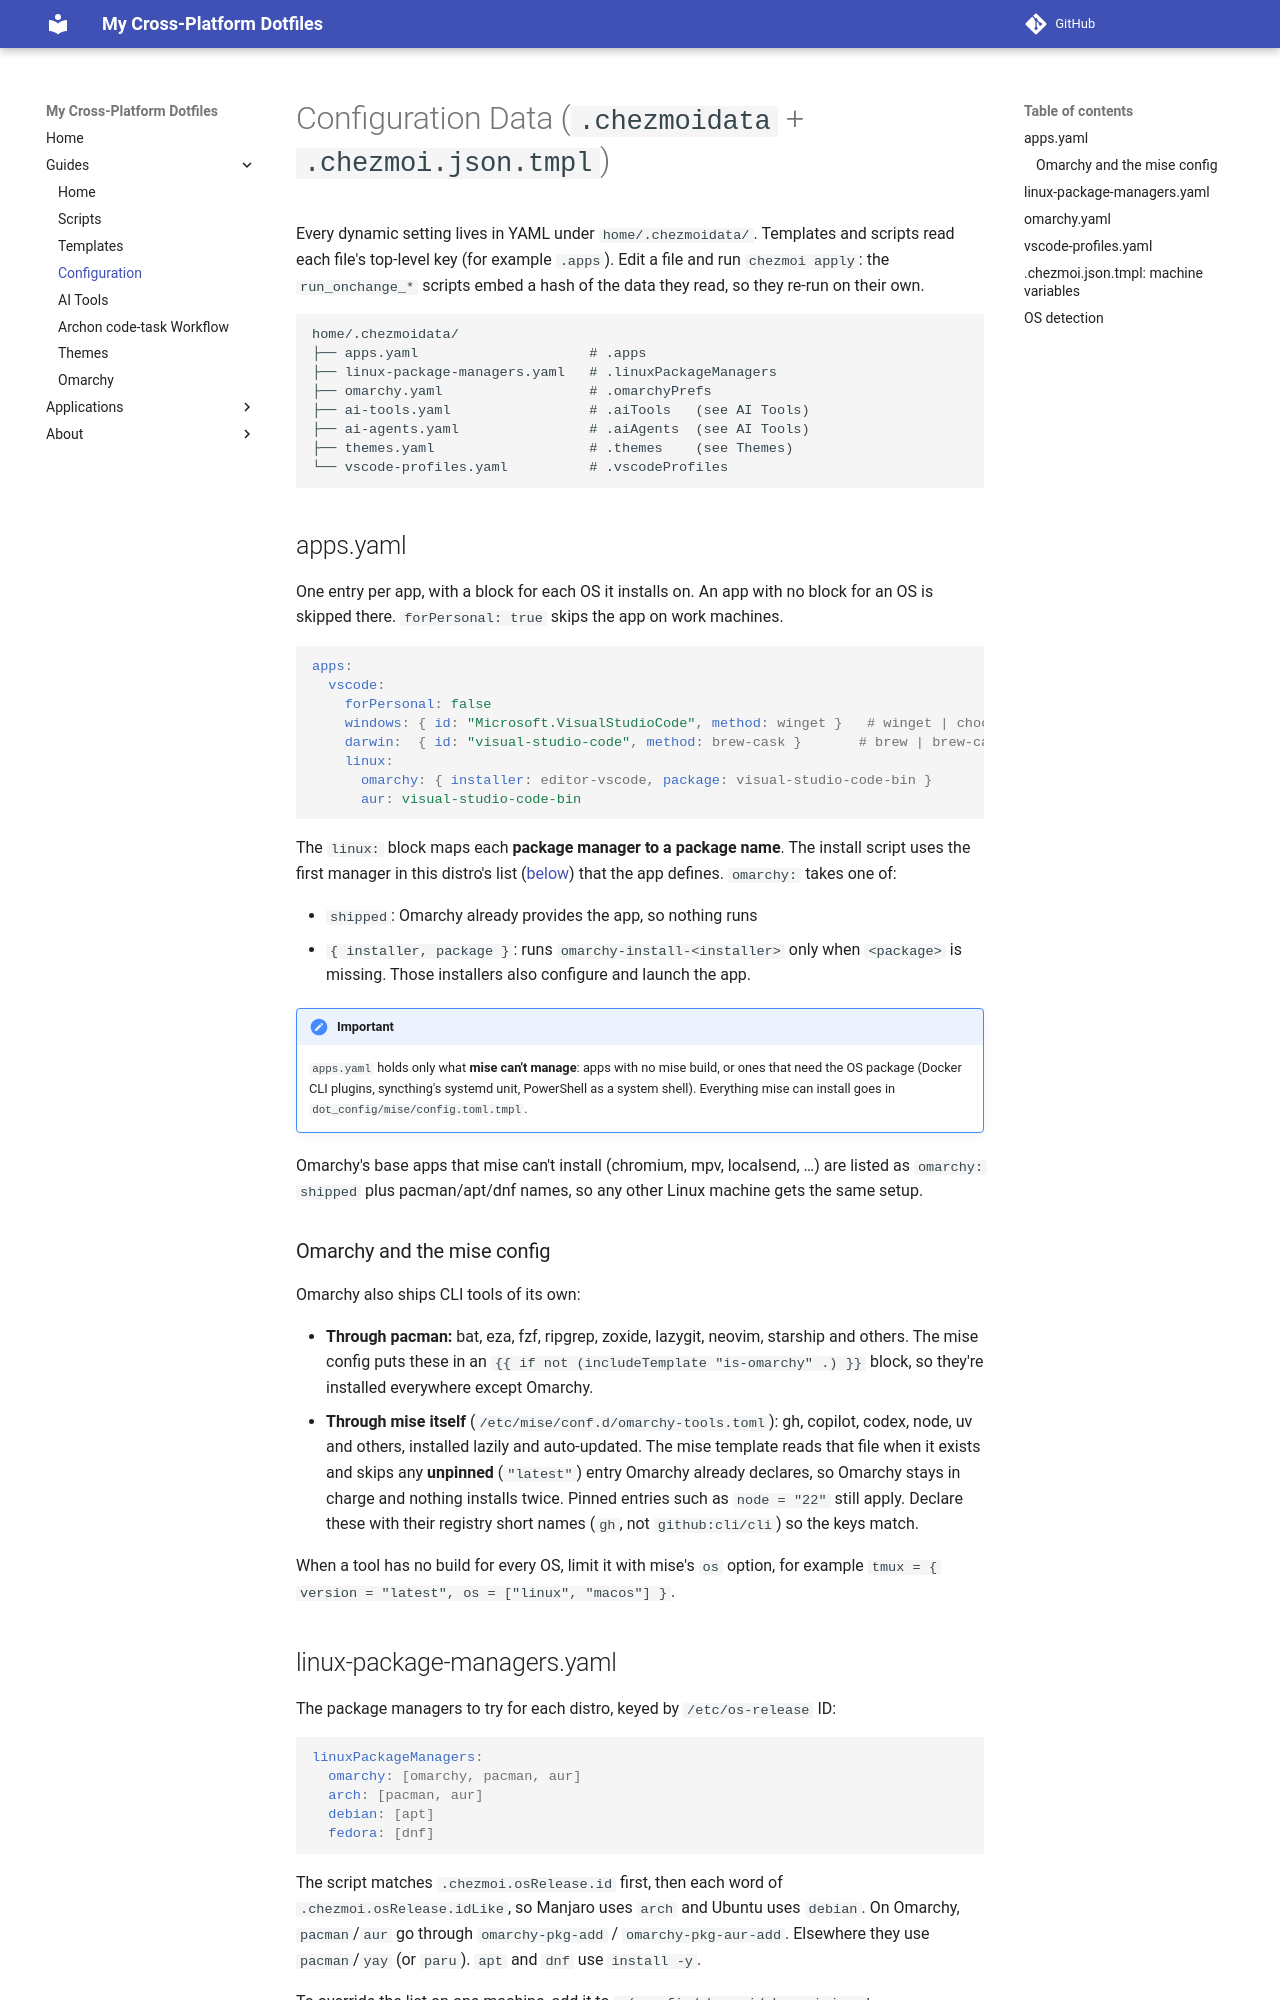

repository: Stackclash/dotfiles · page: configuration/index.html · generator: mkdocs

---
title: Configuration Data
---

# Configuration Data (`.chezmoidata` + `.chezmoi.json.tmpl`)

Every dynamic setting lives in YAML under `home/.chezmoidata/`. Templates and
scripts read each file's top-level key (for example `.apps`). Edit a file and run
`chezmoi apply`: the `run_onchange_*` scripts embed a hash of the data they
read, so they re-run on their own.

```
home/.chezmoidata/
├── apps.yaml                     # .apps
├── linux-package-managers.yaml   # .linuxPackageManagers
├── omarchy.yaml                  # .omarchyPrefs
├── ai-tools.yaml                 # .aiTools   (see AI Tools)
├── ai-agents.yaml                # .aiAgents  (see AI Tools)
├── themes.yaml                   # .themes    (see Themes)
└── vscode-profiles.yaml          # .vscodeProfiles
```

## apps.yaml

One entry per app, with a block for each OS it installs on. An app with no block
for an OS is skipped there. `forPersonal: true` skips the app on work machines.

```yaml
apps:
  vscode:
    forPersonal: false
    windows: { id: "Microsoft.VisualStudioCode", method: winget }   # winget | choco
    darwin:  { id: "visual-studio-code", method: brew-cask }       # brew | brew-cask | brew-tap
    linux:
      omarchy: { installer: editor-vscode, package: visual-studio-code-bin }
      aur: visual-studio-code-bin
```

The `linux:` block maps each **package manager to a package name**. The install
script uses the first manager in this distro's list
([below](#linux-package-managersyaml)) that the app defines. `omarchy:` takes one of:

- `shipped`: Omarchy already provides the app, so nothing runs
- `{ installer, package }`: runs `omarchy-install-<installer>` only when `<package>` is missing. Those installers also configure and launch the app.

> [!IMPORTANT]
> `apps.yaml` holds only what **mise can't manage**: apps with no mise build, or
> ones that need the OS package (Docker CLI plugins, syncthing's systemd unit,
> PowerShell as a system shell). Everything mise can install goes in
> `dot_config/mise/config.toml.tmpl`.

Omarchy's base apps that mise can't install (chromium, mpv, localsend, …) are
listed as `omarchy: shipped` plus pacman/apt/dnf names, so any other Linux
machine gets the same setup.

### Omarchy and the mise config

Omarchy also ships CLI tools of its own:

- **Through pacman:** bat, eza, fzf, ripgrep, zoxide, lazygit, neovim, starship and others. The mise config puts these in an `{{ if not (includeTemplate "is-omarchy" .) }}` block, so they're installed everywhere except Omarchy.
- **Through mise itself** (`/etc/mise/conf.d/omarchy-tools.toml`): gh, copilot, codex, node, uv and others, installed lazily and auto-updated. The mise template reads that file when it exists and skips any **unpinned** (`"latest"`) entry Omarchy already declares, so Omarchy stays in charge and nothing installs twice. Pinned entries such as `node = "22"` still apply. Declare these with their registry short names (`gh`, not `github:cli/cli`) so the keys match.

When a tool has no build for every OS, limit it with mise's `os` option, for
example `tmux = { version = "latest", os = ["linux", "macos"] }`.
